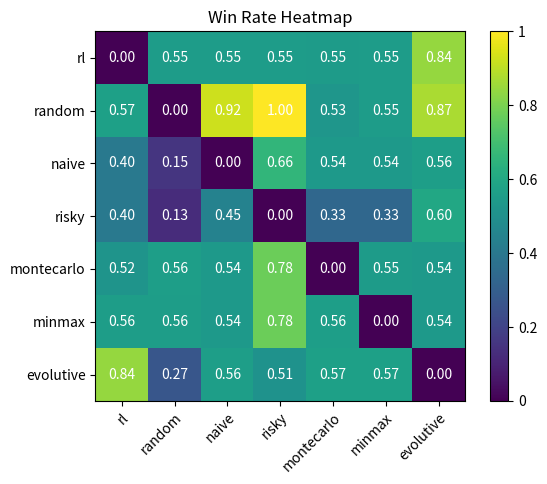

Here is the Python script that generated this plot:
import numpy as np
import matplotlib.pyplot as plt

# Define the win rate data as a 2D array
data = np.array([[0, 0.4975, 0.4975, 0.4975, 0.4955, 0.4975, 0.7588],
                 [0.5125, 0, 0.8318, 0.9019, 0.4755, 0.4975, 0.7868],
                 [0.3639, 0.1391, 0, 0.5946, 0.4884, 0.4884, 0.5065],
                 [0.3639, 0.1151, 0.4014, 0, 0.3, 0.3, 0.5395],
                 [0.4662, 0.5045, 0.4884, 0.7, 0, 0.4955, 0.4888],
                 [0.5035, 0.5035, 0.4884, 0.7, 0.5055, 0, 0.4888],
                 [0.7588, 0.2412, 0.5065, 0.4605, 0.5116, 0.5116, 0]])

# Normalize the data between 0 and 1
data_norm = (data - np.min(data)) / (np.max(data) - np.min(data))

# Define the x and y labels for the heatmap
labels = ['rl', 'random', 'naive', 'risky',
          'montecarlo', 'minmax', 'evolutive']

# Create a heatmap using Matplotlib
fig, ax = plt.subplots()
im = ax.imshow(data_norm, cmap='viridis')

# Show the colorbar and set the tick labels
cbar = ax.figure.colorbar(im, ax=ax)
cbar.ax.set_yticklabels(['0', '0.2', '0.4', '0.6', '0.8', '1'])

# Set the x and y axis tick labels
ax.set_xticks(np.arange(len(labels)))
ax.set_yticks(np.arange(len(labels)))
ax.set_xticklabels(labels)
ax.set_yticklabels(labels)

# Rotate the x axis tick labels
plt.setp(ax.get_xticklabels(), rotation=45, ha="right",
         rotation_mode="anchor")

# Loop over the data and create annotations for each cell
for i in range(len(labels)):
    for j in range(len(labels)):
        text = ax.text(j, i, "{:.2f}".format(data_norm[i, j]),
                       ha="center", va="center", color="w")

# Add a title to the heatmap
ax.set_title("Win Rate Heatmap")

# Show the heatmap
plt.show()
